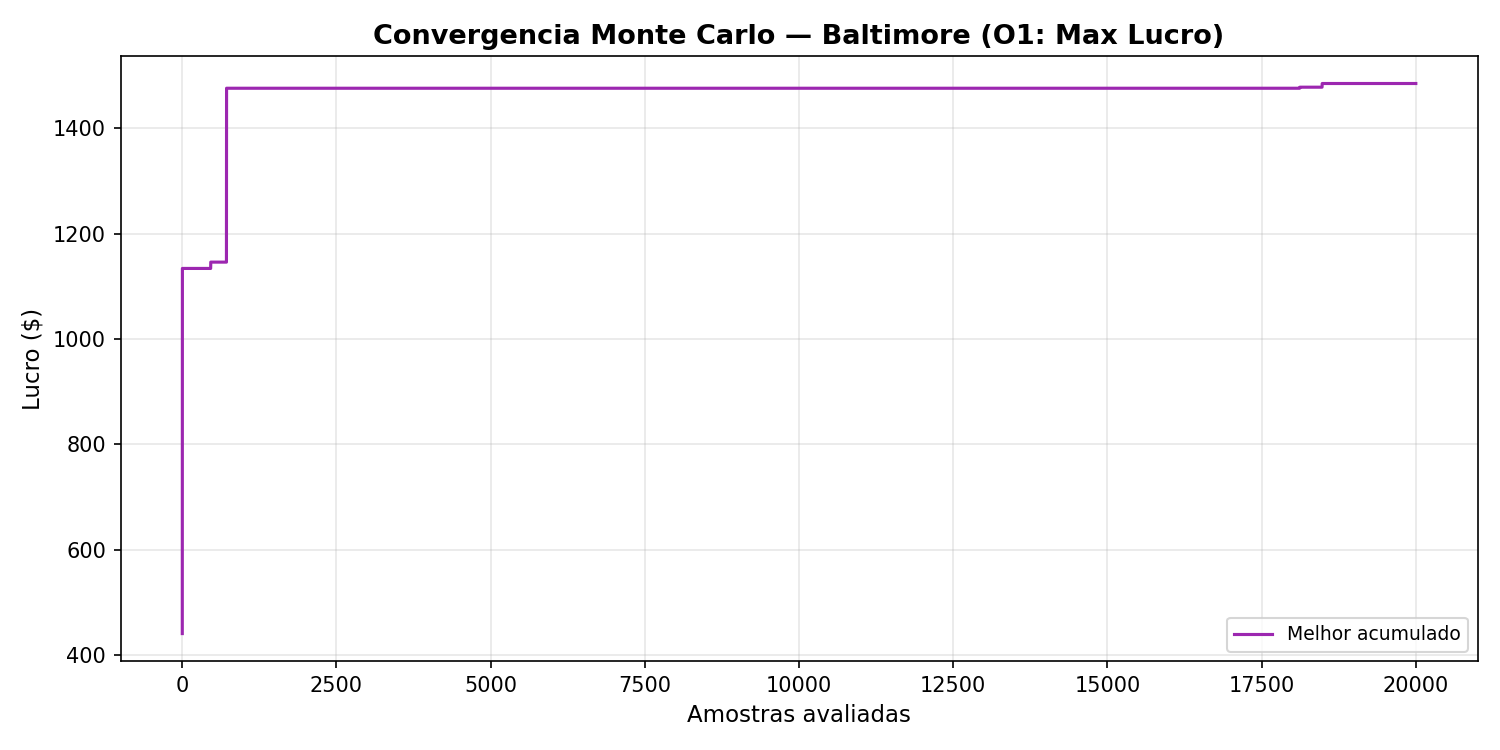

Source data for this figure (header and first rows):
sample, best_lucro
0, 441
1, 1134
2, 1134
3, 1134
4, 1134
5, 1134
6, 1134
7, 1134
8, 1134
9, 1134
10, 1134
11, 1134
12, 1134
13, 1134
14, 1134
15, 1134
16, 1134
17, 1134
18, 1134
19, 1134
20, 1134
21, 1134
22, 1134
23, 1134
24, 1134
25, 1134
26, 1134
27, 1134
28, 1134
29, 1134
30, 1134
31, 1134
32, 1134
33, 1134
34, 1134
35, 1134
36, 1134
37, 1134
38, 1134
39, 1134
40, 1134
41, 1134
42, 1134
43, 1134
44, 1134
45, 1134
46, 1134
47, 1134
48, 1134
49, 1134
50, 1134
51, 1134
52, 1134
53, 1134
54, 1134
55, 1134
56, 1134
57, 1134
58, 1134
59, 1134
... 19,940 more rows
